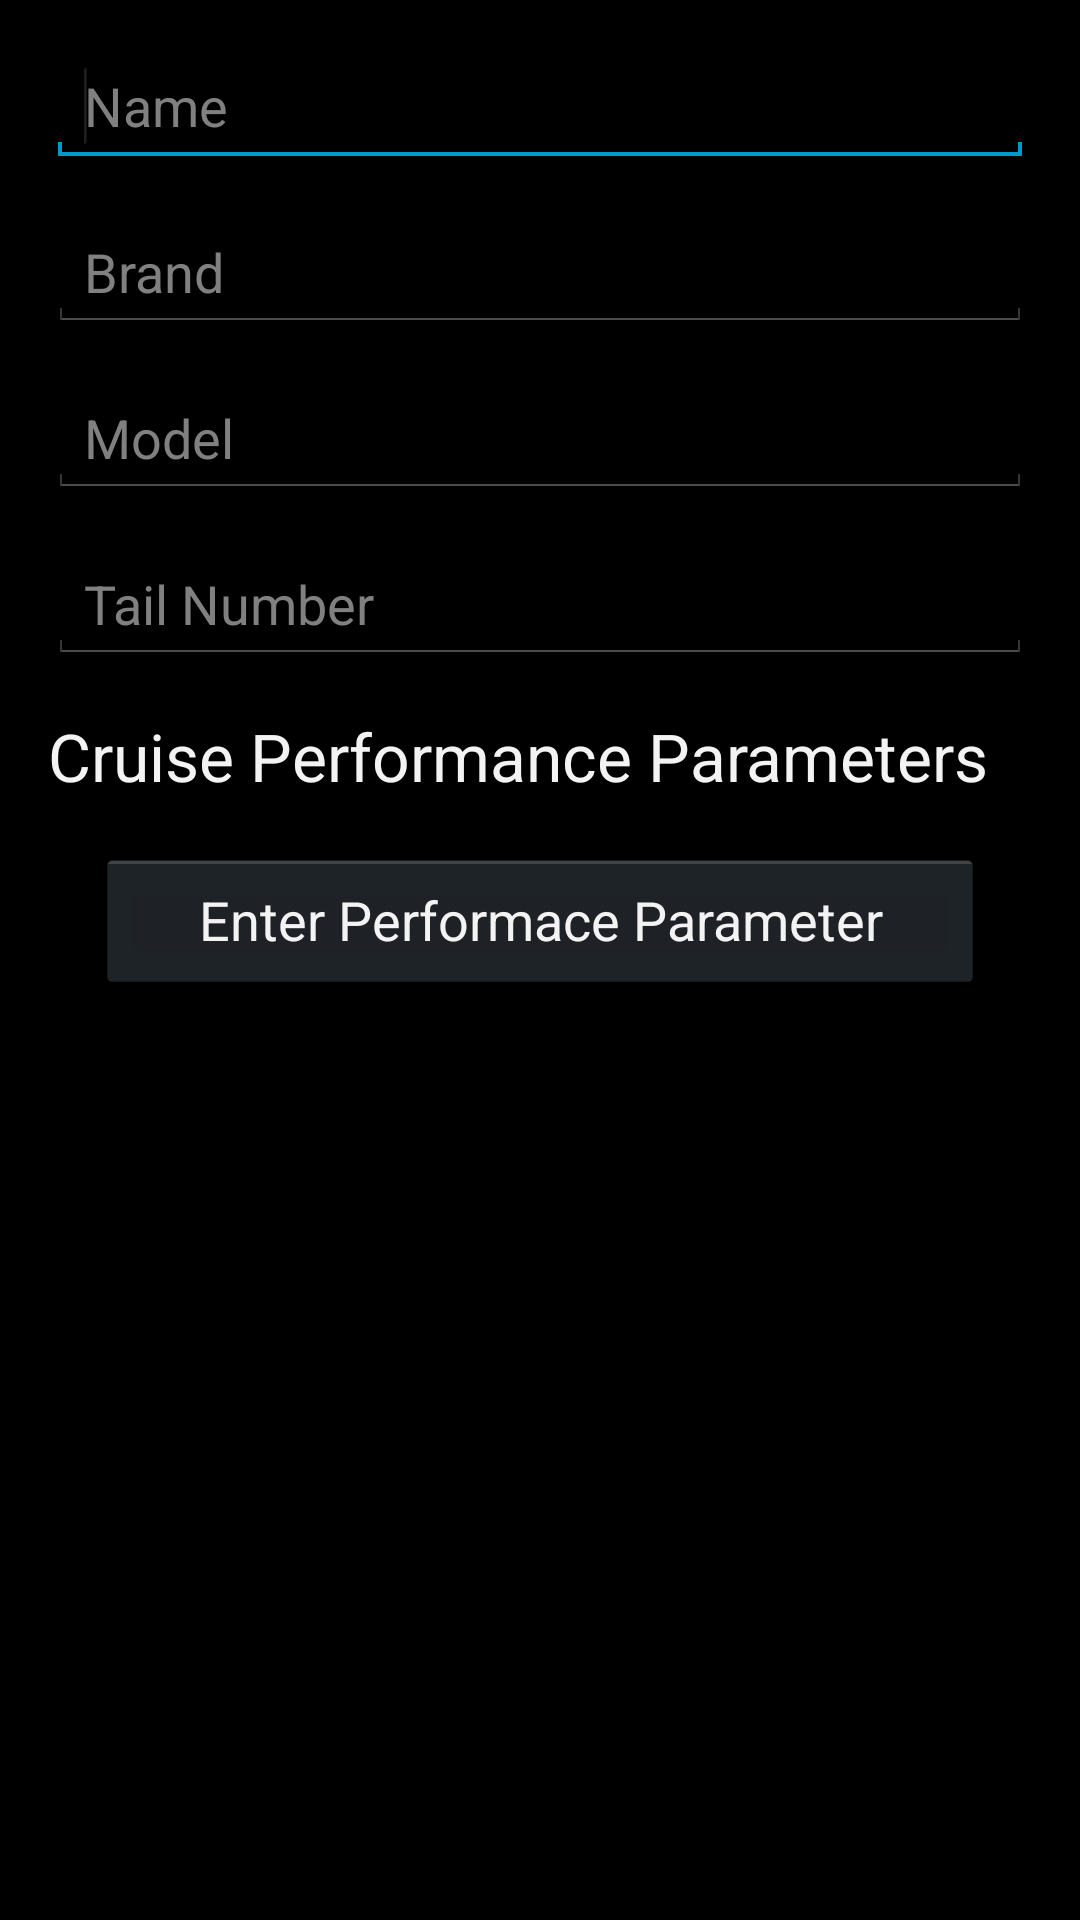

Here is an Android app screen rendered from its layout file. Give the layout XML and the strings, colors and styles it references.
<!-- AndroidManifest.xml: application theme AppTheme -->
<!-- res/layout/activity_airplane_profile.xml -->
<ScrollView xmlns:android="http://schemas.android.com/apk/res/android"
    xmlns:tools="http://schemas.android.com/tools"
    android:id="@+id/calculationsScrollView"
    android:layout_width="match_parent"
    android:layout_height="match_parent"
    android:paddingBottom="@dimen/activity_vertical_margin"
    android:paddingLeft="@dimen/activity_horizontal_margin"
    android:paddingRight="@dimen/activity_horizontal_margin"
    android:paddingTop="@dimen/activity_vertical_margin"
    tools:context=".AirplaneProfileActivity" >
    <LinearLayout
    	 android:layout_width="match_parent"
         android:layout_height="wrap_content"
         android:orientation="vertical">

	    <EditText
	        android:id="@+id/airplaneName"
	        android:layout_width="match_parent"
	        android:layout_height="wrap_content"
	        android:layout_marginBottom="@dimen/activity_vertical_margin"
	        android:ems="10"
	        android:hint="@string/airplaneName" >
	
	        <requestFocus />
	    </EditText>
	    
	    <EditText
	        android:id="@+id/airplaneBrand"
	        android:layout_width="match_parent"
	        android:layout_height="wrap_content"
	        android:layout_marginBottom="@dimen/activity_vertical_margin"
	        android:ems="10"
	        android:hint="@string/airplaneBrand" >
	
	    </EditText>
	    
	    <EditText
	        android:id="@+id/airplaneModel"
	        android:layout_width="match_parent"
	        android:layout_height="wrap_content"
	        android:layout_marginBottom="@dimen/activity_vertical_margin"
	        android:ems="10"
	        android:hint="@string/airplaneModel" >
	
	    </EditText>
	    
	        <EditText
	        android:id="@+id/airplaneTailNum"
	        android:layout_width="match_parent"
	        android:layout_height="wrap_content"
	        android:layout_marginBottom="@dimen/activity_vertical_margin"
	        android:ems="10"
	        android:hint="@string/airplaneTailNumber" >
	
	    </EditText>
	
	        <TextView
	            android:id="@+id/performanceParamsTxt"
	            android:layout_width="wrap_content"
	            android:layout_height="wrap_content"
	            android:text="@string/performanceParams"
	            android:textAppearance="?android:attr/textAppearanceLarge" />
	
	
	        <Button
	            android:id="@+id/createCruisePerformace"
	            android:layout_width="fill_parent"
	            android:layout_height="wrap_content"
	            android:layout_marginBottom="@dimen/activity_vertical_margin"
	            android:layout_marginLeft="@dimen/activity_horizontal_margin"
	            android:layout_marginRight="@dimen/activity_horizontal_margin"
	            android:layout_marginTop="@dimen/activity_vertical_margin"
	            android:onClick="launchCruisePerformanceActivity"
	            android:text="@string/createCruisePerformance" />
	        
			<ListView
			    android:id="@+id/list"
			    android:layout_width="match_parent"
			    android:layout_height="wrap_content"
			    android:layout_marginLeft="@dimen/activity_horizontal_margin"
			    android:layout_marginTop="@dimen/activity_vertical_margin" >

		    </ListView>
	        
	        
		</LinearLayout>
				        
	</ScrollView>
<!-- resources referenced by this layout -->
<resources>
  <dimen name="activity_horizontal_margin">16dp</dimen>
  <dimen name="activity_vertical_margin">16dp</dimen>
  <string name="airplaneBrand">Brand</string>
  <string name="airplaneModel">Model</string>
  <string name="airplaneName">Name</string>
  <string name="airplaneTailNumber">Tail Number</string>
  <string name="createCruisePerformance">Enter Performace Parameter</string>
  <string name="performanceParams">Cruise Performance Parameters</string>
  <style name="AppTheme" parent="android:Theme.Holo" />
</resources>
